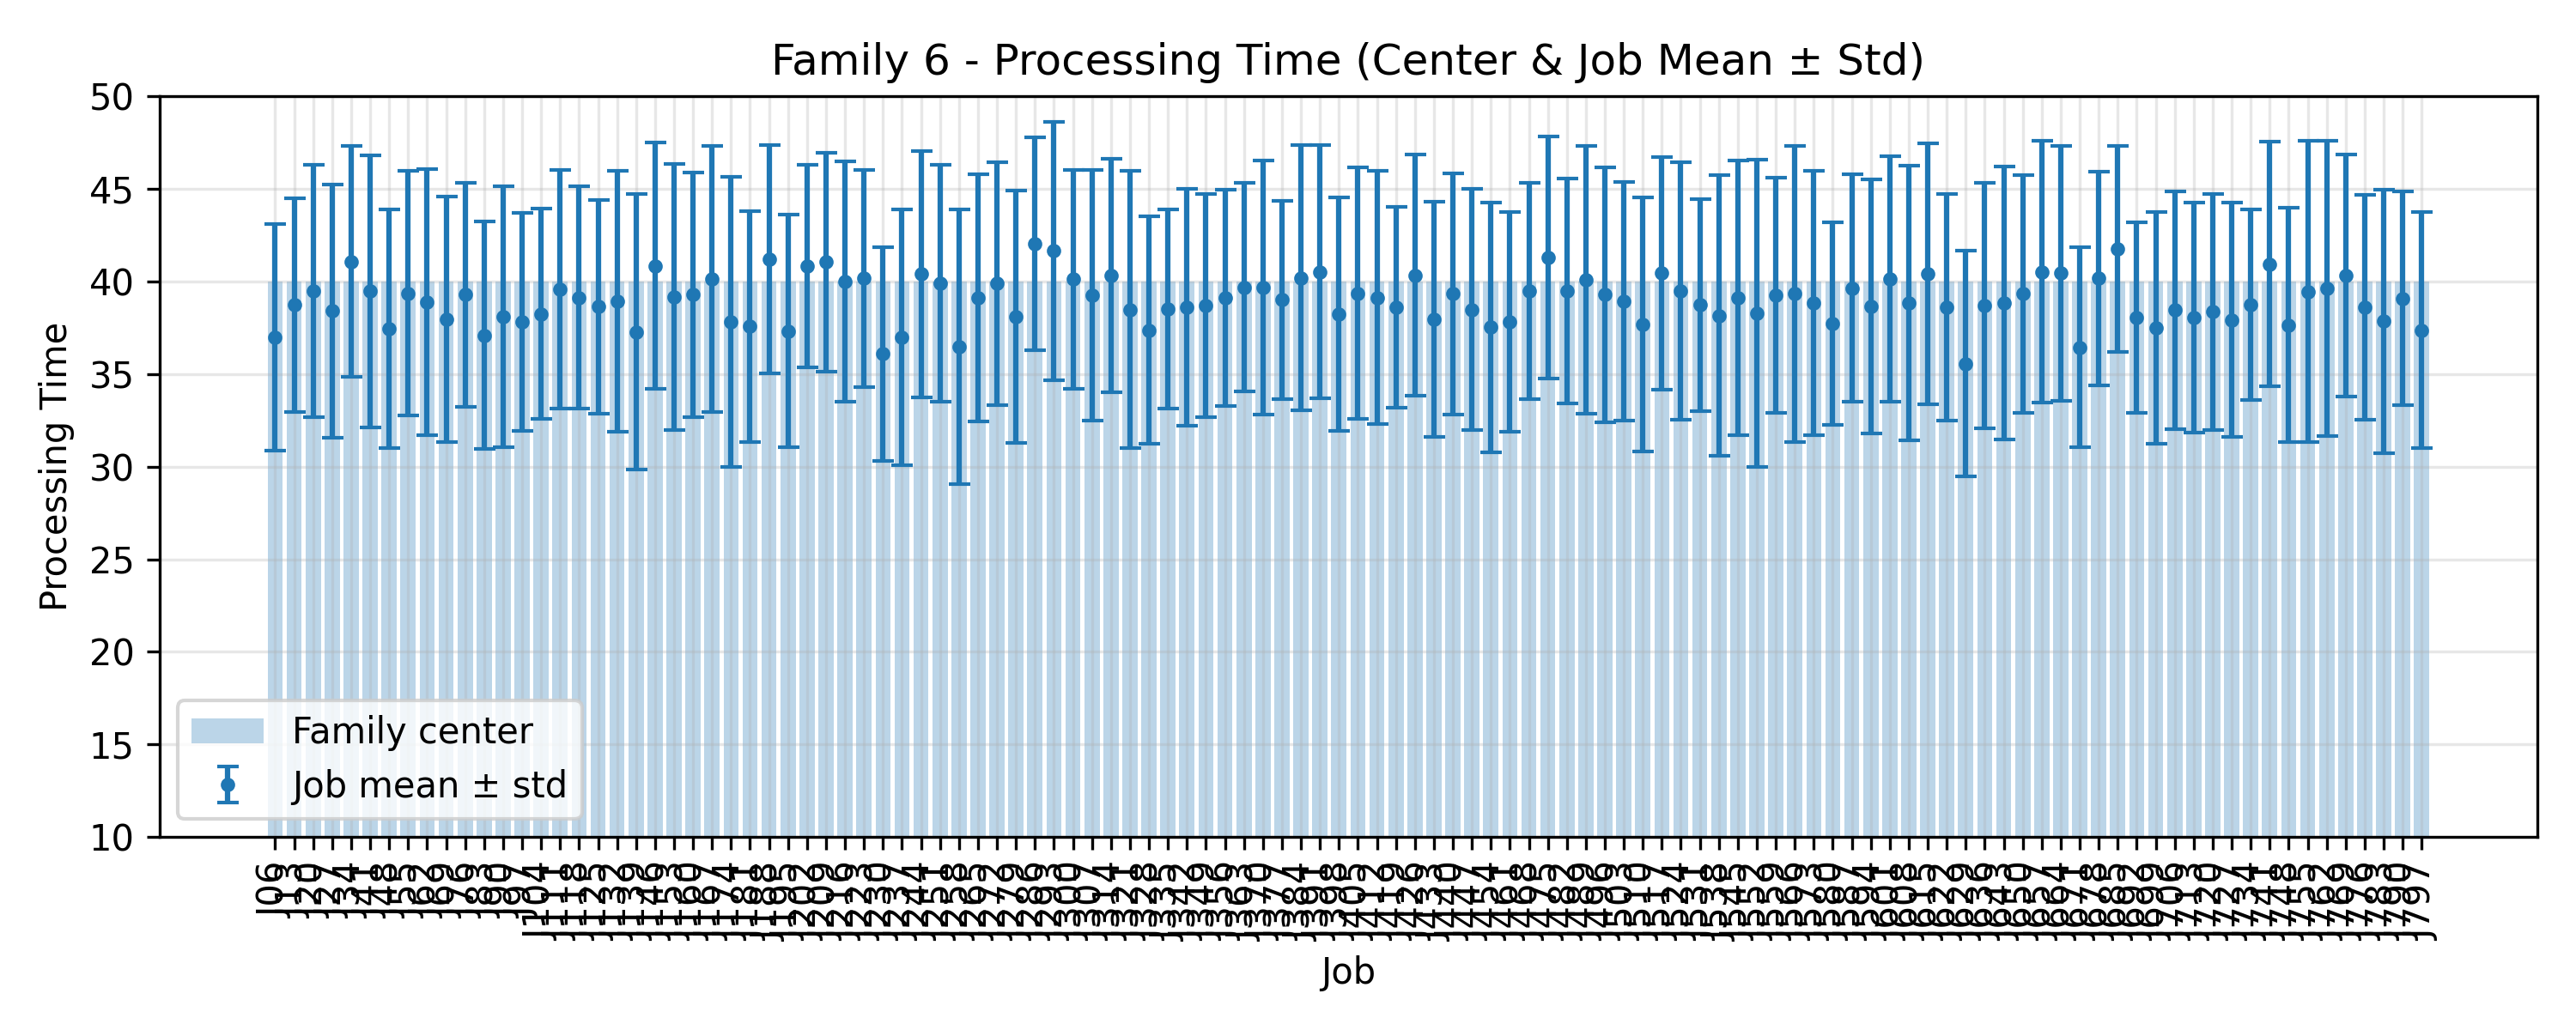

Source data for this figure (header and first rows):
JobIndex, JobCode, MeanProcessingTime, StdProcessingTime, FamilyCenter
6, J06, 36.96, 6.115, 40.0
13, J13, 38.72, 5.779, 40.0
20, J20, 39.48, 6.801, 40.0
27, J27, 38.4, 6.841, 40.0
34, J34, 41.08, 6.235, 40.0
41, J41, 39.48, 7.344, 40.0
48, J48, 37.44, 6.425, 40.0
55, J55, 39.36, 6.608, 40.0
62, J62, 38.88, 7.202, 40.0
69, J69, 37.96, 6.624, 40.0
76, J76, 39.28, 6.057, 40.0
83, J83, 37.08, 6.138, 40.0
90, J90, 38.08, 7.054, 40.0
97, J97, 37.8, 5.879, 40.0
104, J104, 38.24, 5.673, 40.0
111, J111, 39.56, 6.444, 40.0
118, J118, 39.12, 5.995, 40.0
125, J125, 38.64, 5.761, 40.0
132, J132, 38.92, 7.054, 40.0
139, J139, 37.28, 7.438, 40.0
146, J146, 40.84, 6.661, 40.0
153, J153, 39.16, 7.176, 40.0
160, J160, 39.28, 6.594, 40.0
167, J167, 40.12, 7.191, 40.0
174, J174, 37.8, 7.833, 40.0
181, J181, 37.56, 6.217, 40.0
188, J188, 41.2, 6.171, 40.0
195, J195, 37.32, 6.285, 40.0
202, J202, 40.84, 5.46, 40.0
209, J209, 41.04, 5.916, 40.0
216, J216, 40.0, 6.487, 40.0
223, J223, 40.16, 5.849, 40.0
230, J230, 36.08, 5.768, 40.0
237, J237, 36.96, 6.902, 40.0
244, J244, 40.4, 6.657, 40.0
251, J251, 39.88, 6.396, 40.0
258, J258, 36.48, 7.409, 40.0
265, J265, 39.12, 6.677, 40.0
272, J272, 39.88, 6.544, 40.0
279, J279, 38.08, 6.811, 40.0
286, J286, 42.04, 5.744, 40.0
293, J293, 41.64, 6.962, 40.0
300, J300, 40.12, 5.901, 40.0
307, J307, 39.24, 6.754, 40.0
314, J314, 40.32, 6.316, 40.0
321, J321, 38.48, 7.479, 40.0
328, J328, 37.36, 6.144, 40.0
335, J335, 38.52, 5.382, 40.0
342, J342, 38.6, 6.406, 40.0
349, J349, 38.68, 6.025, 40.0
356, J356, 39.12, 5.847, 40.0
363, J363, 39.68, 5.619, 40.0
370, J370, 39.68, 6.857, 40.0
377, J377, 39.0, 5.359, 40.0
384, J384, 40.2, 7.15, 40.0
391, J391, 40.52, 6.83, 40.0
398, J398, 38.24, 6.288, 40.0
405, J405, 39.36, 6.788, 40.0
412, J412, 39.12, 6.837, 40.0
419, J419, 38.6, 5.433, 40.0
... 54 more rows
